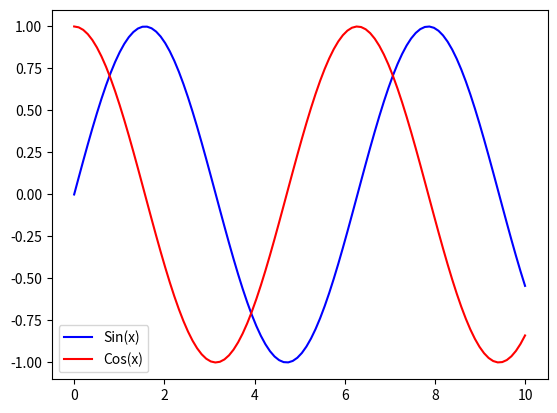

Here is the Python script that generated this plot:
import matplotlib.pyplot as plt
import numpy as np

# 生成示例数据
x = np.linspace(0, 10, 100)
y1 = np.sin(x)
y2 = np.cos(x)

# 创建图形对象和坐标轴
fig, ax = plt.subplots()

# 绘制曲线
ax.plot(x, y1, color='blue', label='Sin(x)')
ax.plot(x, y2, color='red', label='Cos(x)')

# 添加图例
ax.legend()

# 保存图片
plt.savefig('plot.png')
